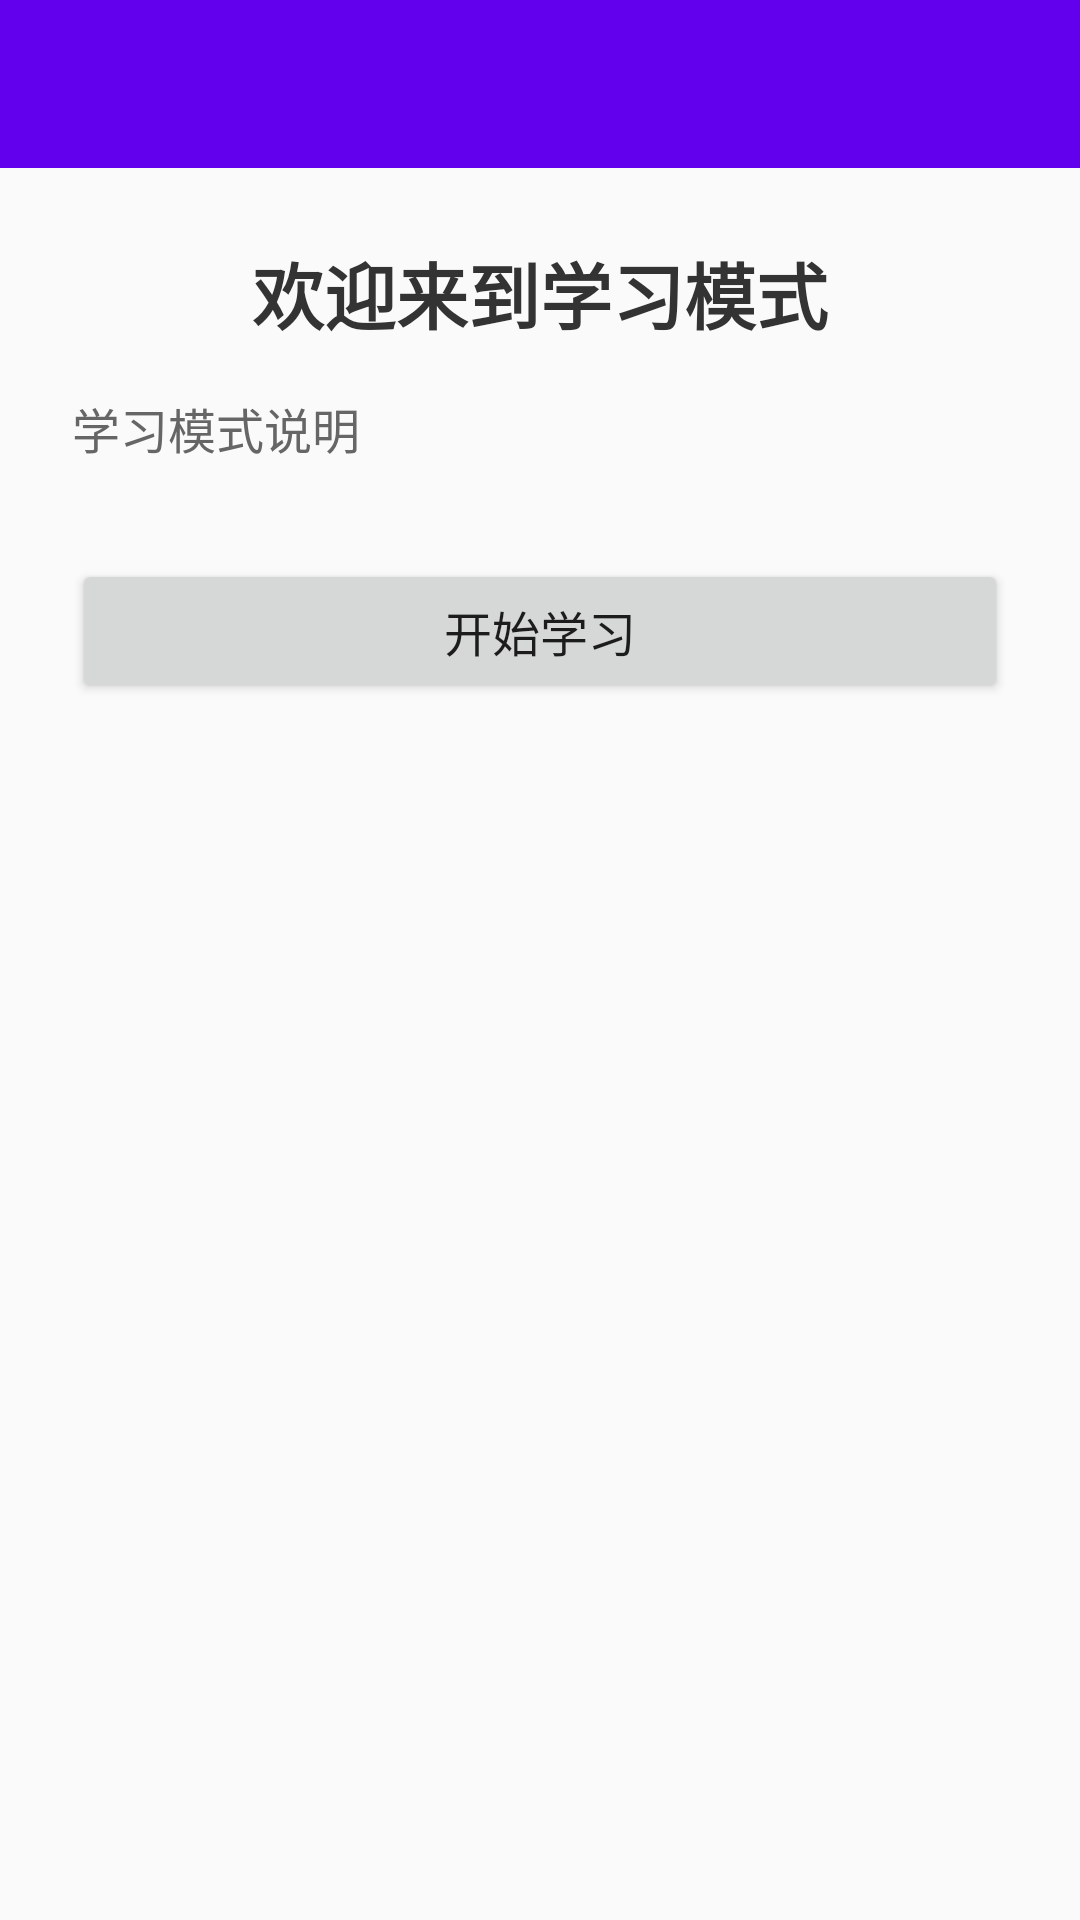

Produce the Android XML layout that renders to this screen, including the resource entries it uses.
<!-- AndroidManifest.xml: application theme Theme.AppCompat.Light.DarkActionBar -->
<!-- res/layout/activity_conversation_learn.xml -->
<?xml version="1.0" encoding="utf-8"?>
<androidx.constraintlayout.widget.ConstraintLayout
    xmlns:android="http://schemas.android.com/apk/res/android"
    xmlns:app="http://schemas.android.com/apk/res-auto"
    android:layout_width="match_parent"
    android:layout_height="match_parent"
    android:background="#FFFAFAFA">

    
    <androidx.appcompat.widget.Toolbar
        android:id="@+id/toolbar"
        android:layout_width="match_parent"
        android:layout_height="?attr/actionBarSize"
        android:background="#FF6200EE"
        android:theme="@style/ThemeOverlay.AppCompat.Dark.ActionBar"
        app:layout_constraintTop_toTopOf="parent" />

    
    <LinearLayout
        android:id="@+id/introLayout"
        android:layout_width="match_parent"
        android:layout_height="0dp"
        android:orientation="vertical"
        android:padding="24dp"
        android:visibility="visible"
        app:layout_constraintTop_toBottomOf="@id/toolbar"
        app:layout_constraintBottom_toBottomOf="parent">

        <TextView
            android:id="@+id/introTitle"
            android:layout_width="match_parent"
            android:layout_height="wrap_content"
            android:text="欢迎来到学习模式"
            android:textSize="24sp"
            android:textStyle="bold"
            android:textColor="#FF333333"
            android:gravity="center"
            android:layout_marginBottom="16dp" />

        <TextView
            android:id="@+id/introDesc"
            android:layout_width="match_parent"
            android:layout_height="wrap_content"
            android:text="学习模式说明"
            android:textSize="16sp"
            android:textColor="#FF666666"
            android:lineSpacingExtra="8dp" />

        <Button
            android:id="@+id/startButton"
            android:layout_width="match_parent"
            android:layout_height="wrap_content"
            android:text="开始学习"
            android:textSize="16sp"
            android:layout_marginTop="32dp" />
    </LinearLayout>

    
    <LinearLayout
        android:id="@+id/conversationLayout"
        android:layout_width="match_parent"
        android:layout_height="0dp"
        android:orientation="vertical"
        android:visibility="gone"
        app:layout_constraintTop_toBottomOf="@id/toolbar"
        app:layout_constraintBottom_toBottomOf="parent">

        
        <TextView
            android:id="@+id/scenarioTitle"
            android:layout_width="match_parent"
            android:layout_height="wrap_content"
            android:padding="16dp"
            android:text="场景：初次见面聊天"
            android:textSize="18sp"
            android:textStyle="bold"
            android:textColor="#FF333333"
            android:background="#FFF3F3F3" />

        
        <ScrollView
            android:id="@+id/conversationScrollView"
            android:layout_width="match_parent"
            android:layout_height="0dp"
            android:layout_weight="1"
            android:padding="16dp"
            android:background="#FFFFFFFF">

            <LinearLayout
                android:id="@+id/conversationContainer"
                android:layout_width="match_parent"
                android:layout_height="wrap_content"
                android:orientation="vertical" />
        </ScrollView>

        
        <LinearLayout
            android:layout_width="match_parent"
            android:layout_height="wrap_content"
            android:orientation="horizontal"
            android:padding="16dp"
            android:background="#FFFFFFFF"
            android:elevation="4dp">

            <Button
                android:id="@+id/nextButton"
                android:layout_width="0dp"
                android:layout_height="wrap_content"
                android:layout_weight="1"
                android:text="下一句"
                android:textSize="16sp" />

            <Button
                android:id="@+id/finishButton"
                android:layout_width="0dp"
                android:layout_height="wrap_content"
                android:layout_weight="1"
                android:layout_marginStart="8dp"
                android:text="学习完成"
                android:textSize="16sp"
                android:visibility="gone" />
        </LinearLayout>
    </LinearLayout>

</androidx.constraintlayout.widget.ConstraintLayout>
<!-- resources referenced by this layout -->
<resources>

</resources>
